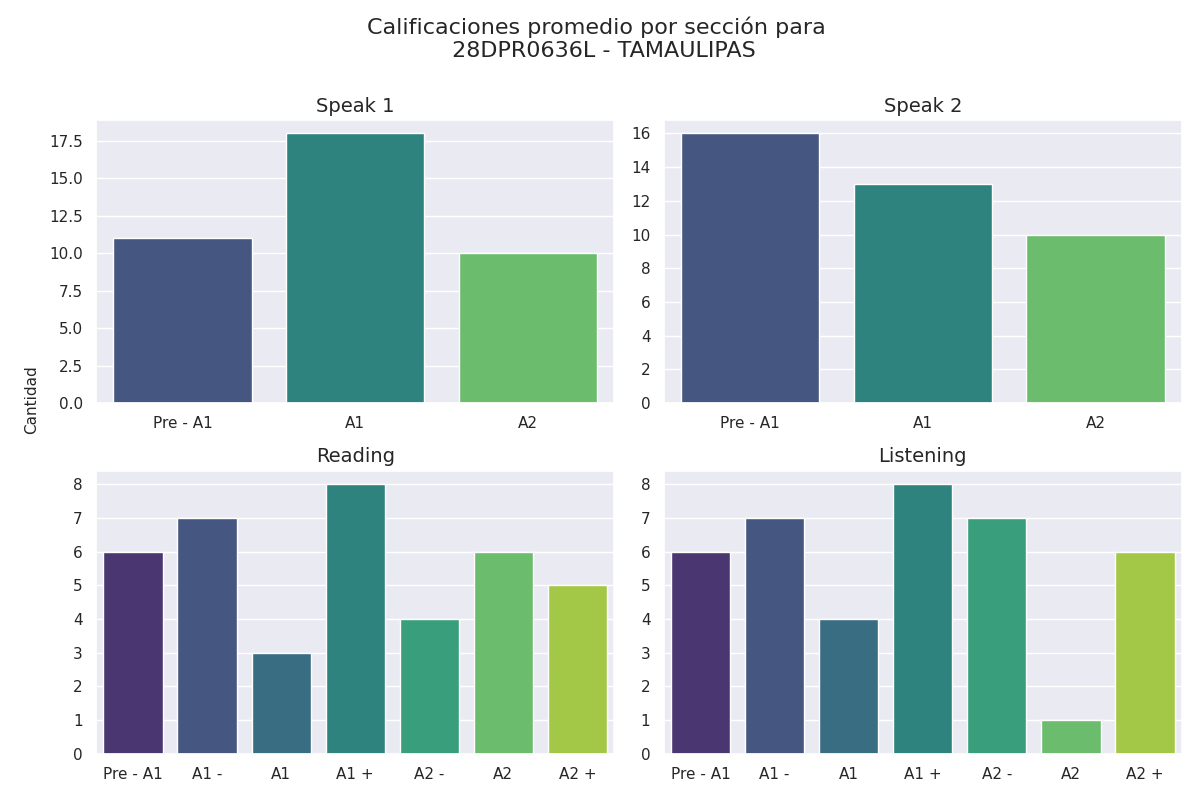

Values plotted in this chart, from the file beside it:
seccion, calificacion, cantidad
speak 1, Pre - A1, 11
speak 1, A1, 18
speak 1, A2, 10
speak 2, Pre - A1, 16
speak 2, A1, 13
speak 2, A2, 10
reading, Pre - A1, 6
reading, A1 -, 7
reading, A1, 3
reading, A1 +, 8
reading, A2 -, 4
reading, A2, 6
reading, A2 +, 5
listening, Pre - A1, 6
listening, A1 -, 7
listening, A1, 4
listening, A1 +, 8
listening, A2 -, 7
listening, A2, 1
listening, A2 +, 6
